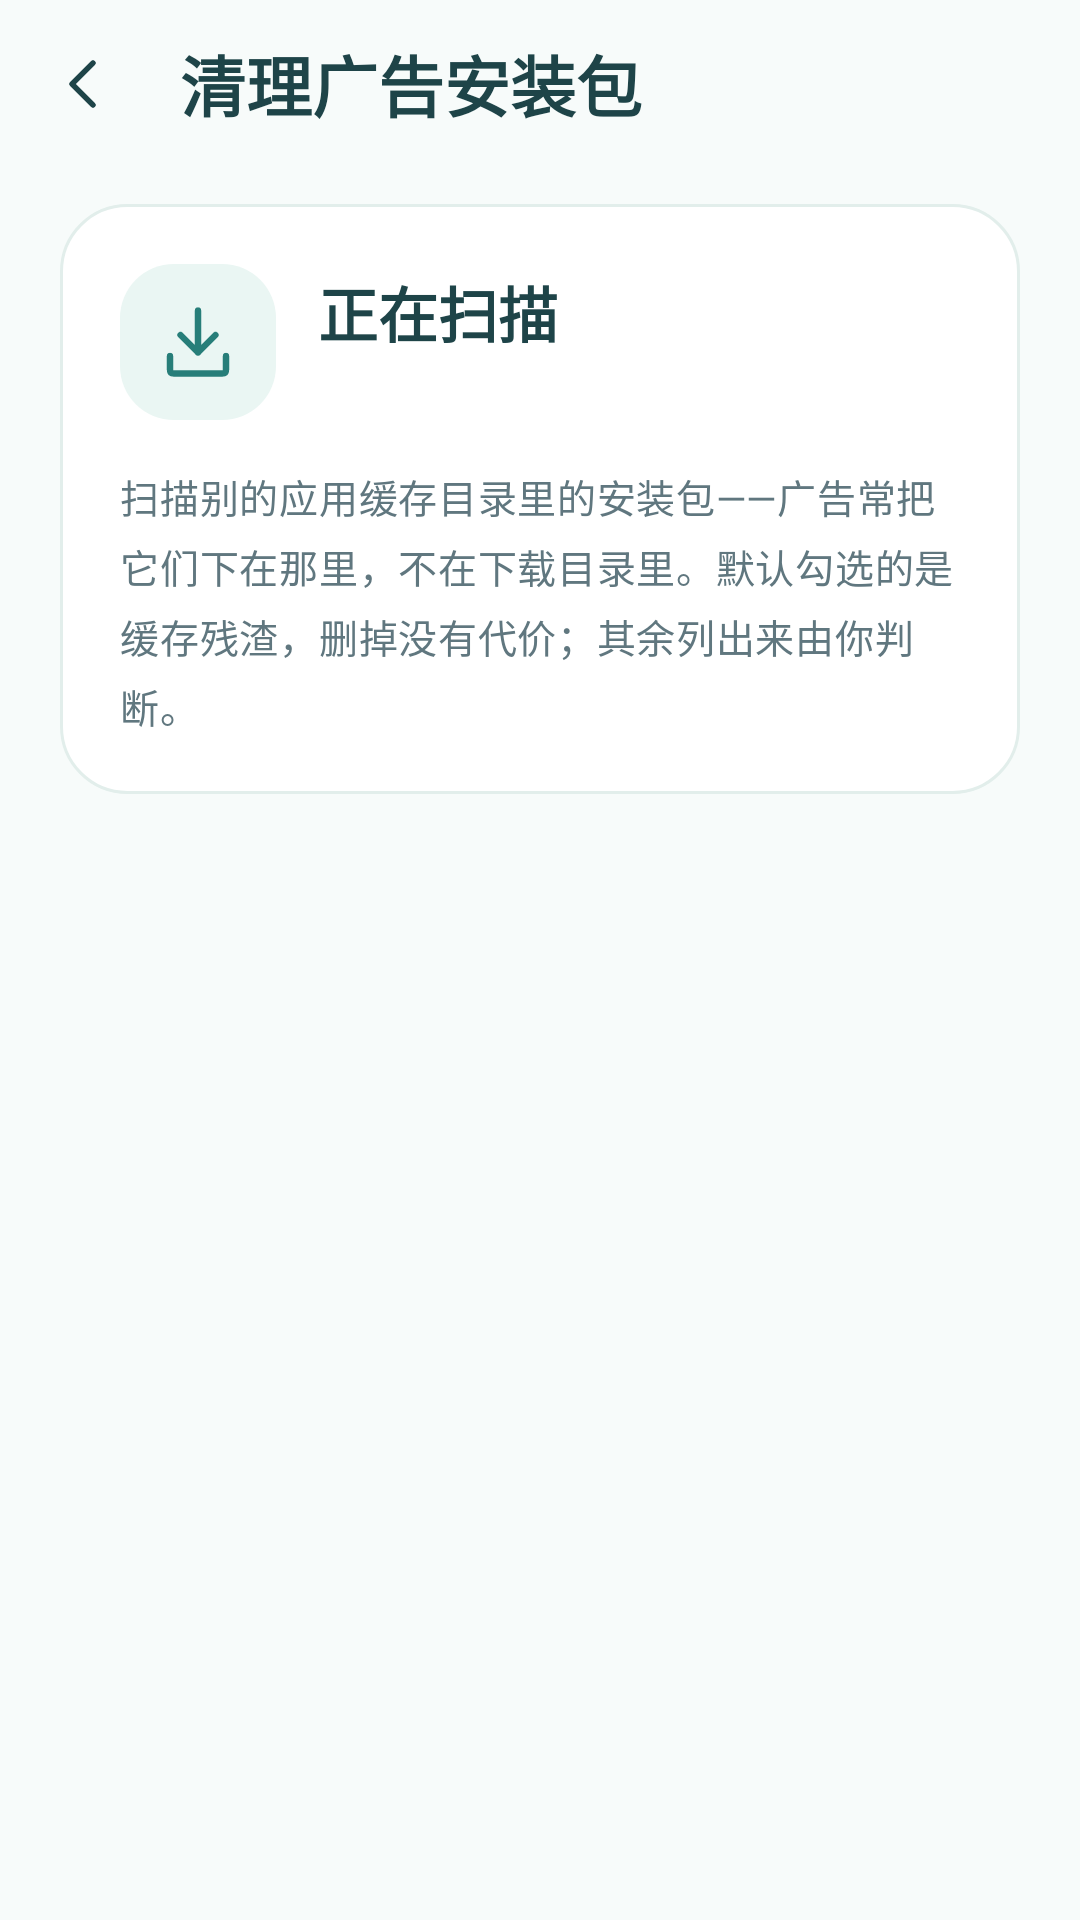

This screen was rendered from an Android layout file. Write that file and the resources it references.
<!-- AndroidManifest.xml: application theme Theme.AdCalm -->
<!-- res/layout/activity_ad_package_clean.xml -->
<?xml version="1.0" encoding="utf-8"?>
<LinearLayout xmlns:android="http://schemas.android.com/apk/res/android" xmlns:app="http://schemas.android.com/apk/res-auto"
    android:layout_width="match_parent" android:layout_height="match_parent" android:background="@color/calm_background" android:orientation="vertical">

    <com.google.android.material.appbar.MaterialToolbar android:id="@+id/toolbar" style="@style/Calm.Toolbar"
        android:layout_width="match_parent" android:layout_height="wrap_content" android:minHeight="56dp"
        app:navigationContentDescription="返回" app:navigationIcon="@drawable/ic_calm_back" app:title="清理广告安装包" />

    <LinearLayout android:layout_width="match_parent" android:layout_height="wrap_content" android:layout_marginStart="20dp" android:layout_marginEnd="20dp"
        android:layout_marginTop="12dp" android:background="@drawable/bg_calm_card" android:orientation="vertical" android:padding="20dp">
        <LinearLayout android:layout_width="match_parent" android:layout_height="wrap_content" android:gravity="center_vertical" android:orientation="horizontal">
            <ImageView android:layout_width="52dp" android:layout_height="52dp" android:background="@drawable/bg_calm_icon"
                android:importantForAccessibility="no" android:padding="12dp" android:src="@drawable/ic_calm_download" app:tint="@color/calm_primary_dark" />
            <LinearLayout android:layout_width="0dp" android:layout_height="wrap_content" android:layout_marginStart="14dp" android:layout_weight="1" android:orientation="vertical">
                <TextView android:id="@+id/tvSummary" style="@style/Calm.Title" android:layout_width="match_parent" android:layout_height="wrap_content" android:text="正在扫描" android:textSize="20sp" />
                <TextView android:id="@+id/tvTotalSize" style="@style/Calm.Caption" android:layout_width="match_parent" android:layout_height="wrap_content" android:layout_marginTop="5dp" />
            </LinearLayout>
        </LinearLayout>
        <TextView android:id="@+id/tvHint" style="@style/Calm.Body" android:layout_width="match_parent" android:layout_height="wrap_content" android:layout_marginTop="16dp"
            android:lineSpacingExtra="3dp" android:text="扫描别的应用缓存目录里的安装包——广告常把它们下在那里，不在下载目录里。默认勾选的是缓存残渣，删掉没有代价；其余列出来由你判断。"
            android:textColor="@color/calm_text_secondary" android:textSize="13sp" />
        <com.google.android.material.progressindicator.LinearProgressIndicator android:id="@+id/scanProgress"
            android:layout_width="match_parent" android:layout_height="wrap_content" android:layout_marginTop="16dp"
            android:indeterminate="true" android:visibility="gone" app:trackCornerRadius="3dp" />
    </LinearLayout>

    <TextView android:id="@+id/tvListLabel" style="@style/Calm.Caption" android:layout_width="match_parent" android:layout_height="wrap_content"
        android:paddingStart="24dp" android:paddingEnd="24dp" android:paddingTop="20dp" android:paddingBottom="10dp" android:text="找到的安装包" android:textStyle="bold" android:visibility="gone" />

    <LinearLayout android:id="@+id/emptyState" android:layout_width="match_parent" android:layout_height="0dp" android:layout_weight="1"
        android:gravity="center" android:orientation="vertical" android:padding="32dp" android:visibility="gone">
        <ImageView android:layout_width="72dp" android:layout_height="72dp" android:background="@drawable/bg_calm_icon"
            android:importantForAccessibility="no" android:padding="21dp" android:src="@drawable/ic_calm_check" app:tint="@color/calm_primary" />
        <TextView android:id="@+id/tvEmpty" style="@style/Calm.Title" android:layout_width="match_parent" android:layout_height="wrap_content"
            android:layout_marginTop="20dp" android:gravity="center" android:text="没有找到安装包" android:textSize="20sp" />
        <TextView android:id="@+id/tvEmptyHint" style="@style/Calm.Body" android:layout_width="match_parent" android:layout_height="wrap_content" android:layout_marginTop="9dp"
            android:gravity="center" android:lineSpacingExtra="4dp" android:textColor="@color/calm_text_secondary" />
    </LinearLayout>

    <androidx.recyclerview.widget.RecyclerView android:id="@+id/rvPackages" android:layout_width="match_parent" android:layout_height="0dp" android:layout_weight="1"
        android:clipToPadding="false" android:paddingStart="20dp" android:paddingEnd="20dp" android:paddingBottom="12dp" android:scrollbars="none" />

    <LinearLayout android:id="@+id/bottomBar" android:layout_width="match_parent" android:layout_height="wrap_content"
        android:orientation="horizontal" android:paddingStart="20dp" android:paddingEnd="20dp" android:paddingTop="8dp" android:paddingBottom="20dp" android:visibility="gone">
        <com.google.android.material.button.MaterialButton android:id="@+id/btnToggleAll" style="@style/Calm.SecondaryButton"
            android:layout_width="0dp" android:layout_height="wrap_content" android:layout_weight="1" android:minHeight="52dp" android:text="全不选" android:textSize="14sp" />
        <com.google.android.material.button.MaterialButton android:id="@+id/btnDelete" style="@style/Calm.PrimaryButton"
            android:layout_width="0dp" android:layout_height="wrap_content" android:layout_marginStart="10dp" android:layout_weight="1.4" android:minHeight="52dp" android:text="删除" android:textSize="14sp" />
    </LinearLayout>
</LinearLayout>
<!-- resources referenced by this layout -->
<resources>
  <color name="calm_background">#F7FBFA</color>
  <color name="calm_primary">#4AAFA8</color>
  <color name="calm_primary_dark">#277E79</color>
  <color name="calm_text_secondary">#60777F</color>
  <!-- drawable bg_calm_card (drawable) -->
  <?xml version="1.0" encoding="utf-8"?>
  <shape xmlns:android="http://schemas.android.com/apk/res/android">
      <solid android:color="@color/calm_surface" />
      <corners android:radius="22dp" />
      <stroke android:width="1dp" android:color="@color/calm_outline" />
  </shape>
  <!-- drawable bg_calm_icon (drawable) -->
  <?xml version="1.0" encoding="utf-8"?>
  <shape xmlns:android="http://schemas.android.com/apk/res/android">
      <solid android:color="@color/calm_mint" />
      <corners android:radius="18dp" />
  </shape>
  <style name="Calm.Body" parent="TextAppearance.Material3.BodyMedium">
          <item name="android:textColor">@color/calm_text</item>
          <item name="android:textSize">15sp</item>
          <item name="android:lineSpacingExtra">3dp</item>
          <item name="android:includeFontPadding">false</item>
      </style>
  <style name="Calm.Caption" parent="TextAppearance.Material3.BodySmall">
          <item name="android:textColor">@color/calm_text_secondary</item>
          <item name="android:textSize">13sp</item>
          <item name="android:lineSpacingExtra">3dp</item>
          <item name="android:includeFontPadding">false</item>
      </style>
  <style name="Calm.Title" parent="TextAppearance.Material3.TitleLarge">
          <item name="android:textStyle">bold</item>
          <item name="android:textColor">@color/calm_text</item>
          <item name="android:textSize">22sp</item>
          <item name="android:fontFamily">sans-serif-medium</item>
          <item name="android:includeFontPadding">false</item>
      </style>
  <color name="calm_surface">#FFFFFF</color>
  <color name="calm_outline">#E2EEEB</color>
  <color name="calm_mint">#EAF6F3</color>
  <color name="calm_text">#1E4448</color>
  <color name="calm_ripple">#234AAFA8</color>
  <color name="calm_error">#AF5656</color>
  <style name="Calm.CheckBox" parent="Widget.Material3.CompoundButton.CheckBox">
          <item name="android:textColor">@color/calm_text</item>
          <item name="android:textSize">15sp</item>
          <item name="android:minHeight">48dp</item>
          <item name="buttonTint">@color/calm_control_colors</item>
      </style>
  <style name="Calm.Switch" parent="Widget.Material3.CompoundButton.MaterialSwitch">
          <item name="thumbTint">@color/calm_switch_thumb</item>
          <item name="trackTint">@color/calm_switch_track</item>
          <item name="android:textColor">@color/calm_text</item>
          <item name="android:textSize">15sp</item>
          <item name="android:minHeight">48dp</item>
      </style>
  <!-- drawable bg_calm_dialog (drawable) -->
  <?xml version="1.0" encoding="utf-8"?>
  <shape xmlns:android="http://schemas.android.com/apk/res/android"
      android:shape="rectangle">
      <solid android:color="@color/calm_surface" />
      <corners android:radius="22dp" />
  </shape>
  <style name="Calm.Shape.Dialog" parent="ShapeAppearance.Material3.MediumComponent">
          <item name="cornerFamily">rounded</item>
          <item name="cornerSize">22dp</item>
      </style>
  <style name="Calm.NavigationLabel" parent="TextAppearance.Material3.LabelSmall">
          <item name="android:textSize">12sp</item>
          <item name="android:fontFamily">sans-serif-medium</item>
      </style>
  <style name="Calm.NavigationIndicator" parent="Widget.Material3.BottomNavigationView.ActiveIndicator">
          <item name="android:height">32dp</item>
          <item name="android:width">58dp</item>
          <item name="android:color">@color/calm_mint</item>
      </style>
</resources>
